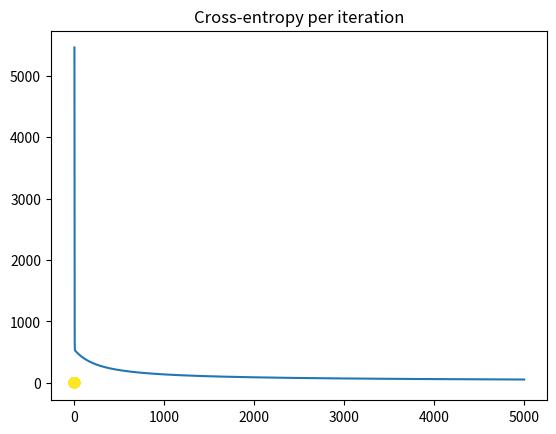
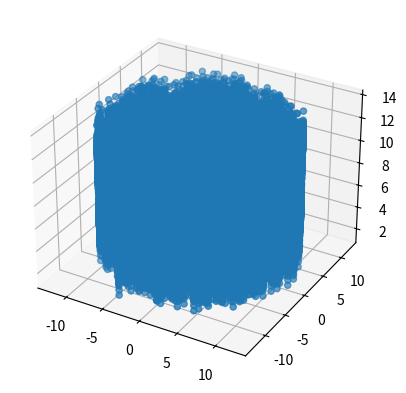

Recreate these plots in Python, in order. (Note: this script raises an exception after producing the figures.)
# -*- coding: utf-8 -*-
"""
Created on Wed Mar  6 22:39:23 2024

[redacted]
"""

import numpy as np
import matplotlib.pyplot as plt

N = 1000
D = 2

R_inner = 5
R_outer = 10

#distance from origin is radius + random normal
#angle theta is uniformly distributed between(0, 2pi)
R1 = np.random.randn(N//2) + R_inner
theta = 2*np.pi*np.random.random(N//2)
X_inner = np.concatenate([[R1 * np.cos(theta)], [R1 * np.sin(theta)]]).T

R2 = np.random.randn(N//2) + R_outer
theta = 2*np.pi*np.random.random(N//2)
X_outer = np.concatenate([[R2 * np.cos(theta)], [R2 * np.sin(theta)]]).T

X = np.concatenate([ X_inner, X_outer ])
T = np.array([0]*(N//2) + [1]*(N//2)) # labels: first 500 are 0, last 500 are 1

plt.scatter(X[:,0], X[:,1], c=T)
plt.show()


# add a column of ones
# ones = np.array([[1]*N]).T # old
ones = np.ones((N, 1))

# add a column of r = sqrt(x^2 + y^2)
#r = np.sqrt( (X * X).sum(axis=1) ).reshape(-1, 1)
r = np.zeros((N,1))
for i in range(N):
  r[i] = np.sqrt(X[i,:].dot(X[i,:]))
Xb = np.concatenate((ones, r, X), axis=1)
Xb.shape


# randomly initialize the weights
w = np.random.randn(D + 2)

# calculate the model output
z = Xb.dot(w)

def sigmoid(z):
    return 1/(1 + np.exp(-z))


Y = sigmoid(z)

# calculate the cross-entropy error
def cross_entropy(T, Y):
    return -(T*np.log(Y) + (1-T)*np.log(1-Y)).sum()



# let's do gradient descent 100 times
learning_rate = 0.0001
error = []
for i in range(5000):
    e = cross_entropy(T, Y)
    error.append(e)
    if i % 500 == 0:
        print(e)

    # gradient descent weight udpate with L2 regularization
    w += learning_rate * ( Xb.T.dot(T - Y) - 0.1*w )

    # recalculate Y
    Y = sigmoid(Xb.dot(w))
    


plt.plot(error)
plt.title("Cross-entropy per iteration")
plt.show()


print("Final w:", w)
print("Final classification rate:", 1 - np.abs(T - np.round(Y)).sum() / N)

fig = plt.figure()
ax = fig.add_subplot(111, projection='3d')
ax.scatter(X[:,1], X[:,0], r)
plt.show()


fig = plt.figure()
ax = fig.add_subplot(111, projection='3d')

x = np.arange(-15, 15, 0.1)
y = np.arange(-15, 15, 0.1)
xx, yy = np.meshgrid(x, y, sparse=True)
z = w[0] + w[1]*np.sqrt(xx**2 + yy**2) + w[2]*xx + w[3]*yy
#z = w[0] + w[1]*(xx*yy) + w[2]*xx + w[3]*yy
zz = -1/w[1] * (w[2]*xx + w[3]*yy + w[0])
ax.scatter(X[:, 0], X[:, 1], r, c=T)
ax.plot_surface(xx, yy, zz)
